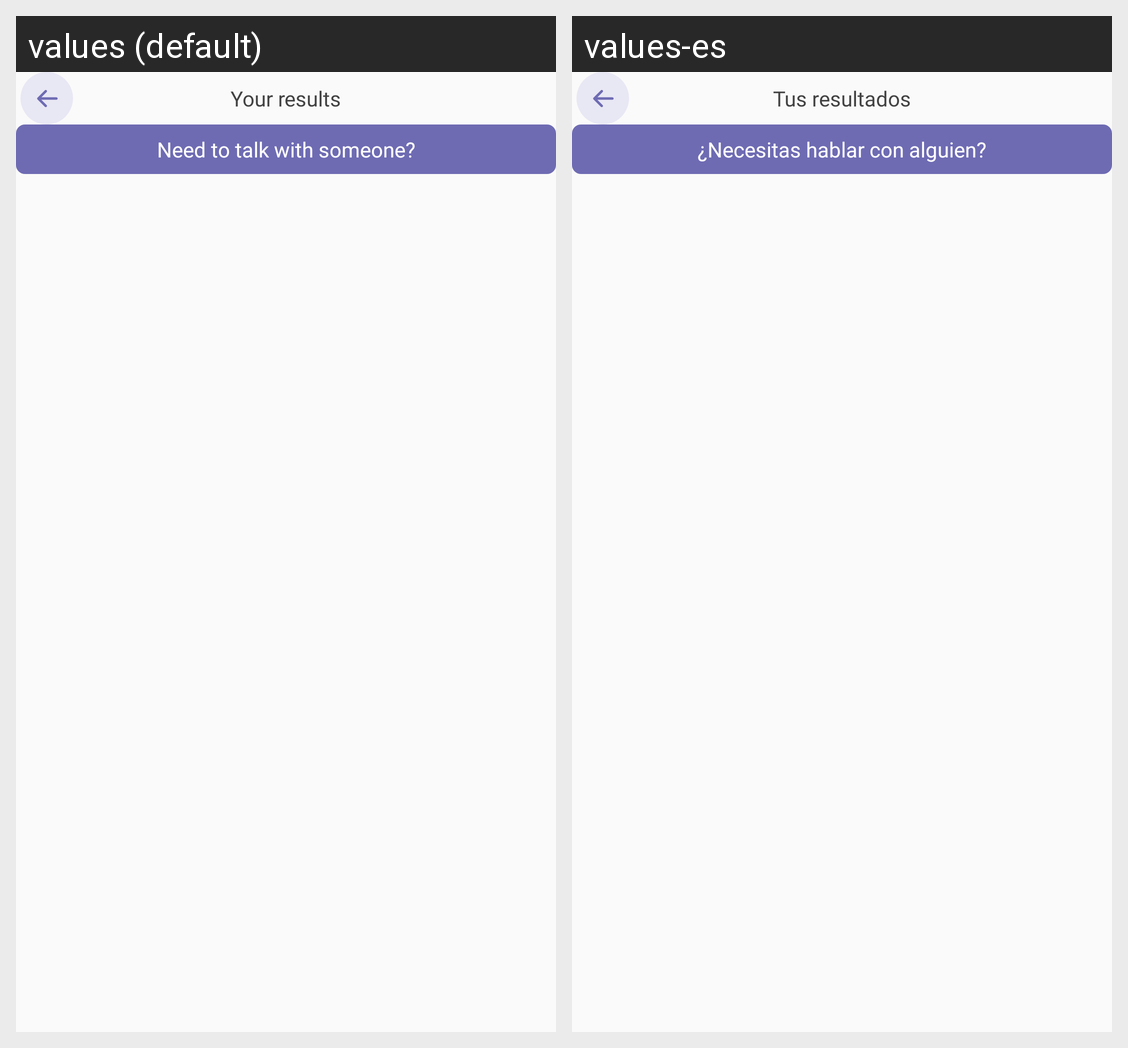

This grid shows one Android layout under two languages. Give, for every string resource on the screen, its name, the default text and each shown locale's text.
Android screen res/layout/layout_results.xml rendered under 2 locales, left to right: values (default), values-es. Device: Nexus 5 (rendered at 1080×1920; each locale shown at half size, 540×960, under a caption strip naming it); theme Theme.Calmscient.
Strings drawn on this screen, with the default value and each locale's value (text and hints the layout hard-codes, and strings that could not be matched under every locale, appear in the picture but are not listed):

your_results
  values: Your results
  values-es: Tus resultados

need_to_talk
  values: Need to talk with someone?
  values-es: ¿Necesitas hablar con alguien?
